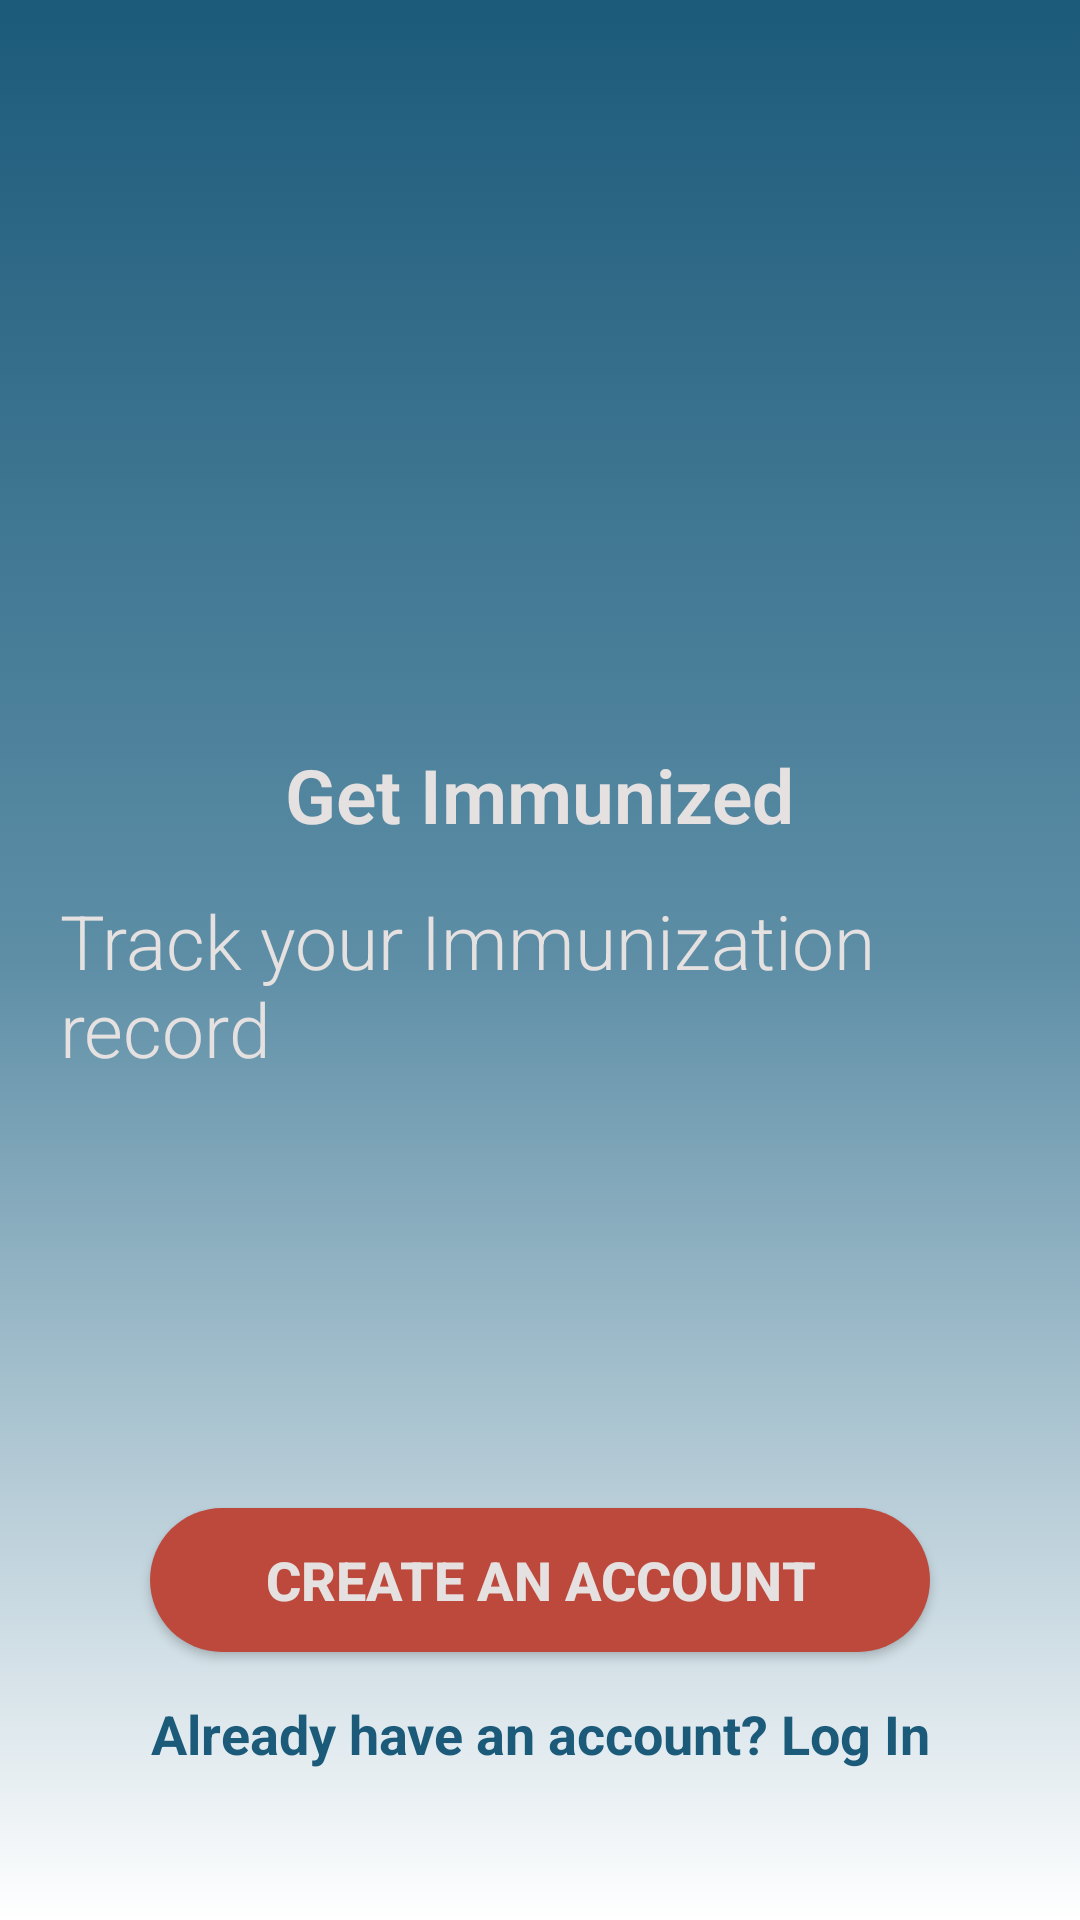

Produce the Android XML layout that renders to this screen, including the resource entries it uses.
<!-- AndroidManifest.xml: application theme Theme.AppCompat.Light.NoActionBar -->
<!-- res/layout/activity_main.xml -->
<?xml version="1.0" encoding="utf-8"?>
<RelativeLayout xmlns:android="http://schemas.android.com/apk/res/android"
    xmlns:app="http://schemas.android.com/apk/res-auto"
    xmlns:tools="http://schemas.android.com/tools"
    android:layout_width="match_parent"
    android:layout_height="match_parent"
    android:background="@drawable/gradient_background"
    tools:context=".MainActivity">

    <ImageView
        android:id="@+id/logo_image"
        android:layout_width="300dp"
        android:layout_height="168dp"
        android:layout_marginTop="60dp"
        android:layout_centerHorizontal="true"
        android:contentDescription="@string/logo_image_description"
        app:srcCompat="@drawable/transparent_logo" />

    <TextView
        android:id="@+id/immunized_label_text"
        android:layout_width="wrap_content"
        android:layout_height="wrap_content"
        android:layout_below="@id/logo_image"
        android:layout_centerHorizontal="true"
        android:layout_marginLeft="20dp"
        android:layout_marginTop="20dp"
        android:layout_marginRight="20dp"
        android:fontFamily="sans-serif-light"
        android:text="@string/get_immunized_text"
        android:textColor="@color/creme_white"
        android:textStyle="bold"
        android:textSize="25sp" />

    <TextView
        android:id="@+id/introduction_text"
        android:layout_width="wrap_content"
        android:layout_height="wrap_content"
        android:layout_below="@id/immunized_label_text"
        android:layout_centerHorizontal="true"
        android:layout_marginLeft="20dp"
        android:layout_marginTop="15dp"
        android:layout_marginRight="20dp"
        android:text="@string/track_your_immunization_record_text"
        android:textColor="@color/creme_white"
        android:fontFamily="sans-serif-light"
        android:textSize="25sp" />

    <Button
        android:id="@+id/sign_up_button"
        android:layout_width="match_parent"
        android:layout_height="wrap_content"
        android:layout_above="@id/log_in_text_button"
        android:layout_marginLeft="50dp"
        android:layout_marginRight="50dp"
        android:layout_marginBottom="15dp"
        android:background="@drawable/round_button"
        android:text="@string/create_an_account_button_label"
        android:textColor="@color/creme_white"
        android:textStyle="bold"
        android:textSize="18sp" />

    <TextView
        android:id="@+id/log_in_text_button"
        android:layout_width="match_parent"
        android:layout_height="wrap_content"
        android:layout_alignParentBottom="true"
        android:layout_marginLeft="50dp"
        android:layout_marginRight="50dp"
        android:layout_marginBottom="50dp"
        android:gravity="center"
        android:text="@string/already_have_an_account_log_in_label_text"
        android:textColor="@color/Blue"
        android:textSize="18sp"
        android:textStyle="bold" />

</RelativeLayout>
<!-- resources referenced by this layout -->
<resources>
  <color name="Blue">#1C5A7A</color>
  <color name="creme_white">#E6E1E1</color>
  <!-- drawable gradient_background (drawable) -->
  <?xml version="1.0" encoding="utf-8"?>
  <selector xmlns:android="http://schemas.android.com/apk/res/android">
      <item>
          <shape>
              <gradient android:angle="90" android:centerColor="#5D8EA6" android:endColor="#1C5A7A" android:startColor="#ffffff" android:type="linear" />
          </shape>
      </item>
  </selector>
  <!-- drawable round_button (drawable) -->
  <?xml version="1.0" encoding="utf-8"?>
  <selector xmlns:android="http://schemas.android.com/apk/res/android">
      <item android:state_checkable="true" android:state_pressed="true">
          <shape android:shape="rectangle">
              <solid android:color="#BC493B" />
              <corners android:radius="10dp" />
          </shape>
      </item>
  
      <item>
          <shape android:shape="rectangle">
              <solid android:color="#BC493B" />
              <corners android:radius="30dp" />
          </shape>
      </item>
  </selector>
  <string name="already_have_an_account_log_in_label_text">Already have an account? Log In</string>
  <string name="create_an_account_button_label">Create An Account</string>
  <string name="get_immunized_text">Get Immunized</string>
  <string name="logo_image_description">Logo Image</string>
  <string name="track_your_immunization_record_text">Track your Immunization record</string>
</resources>
